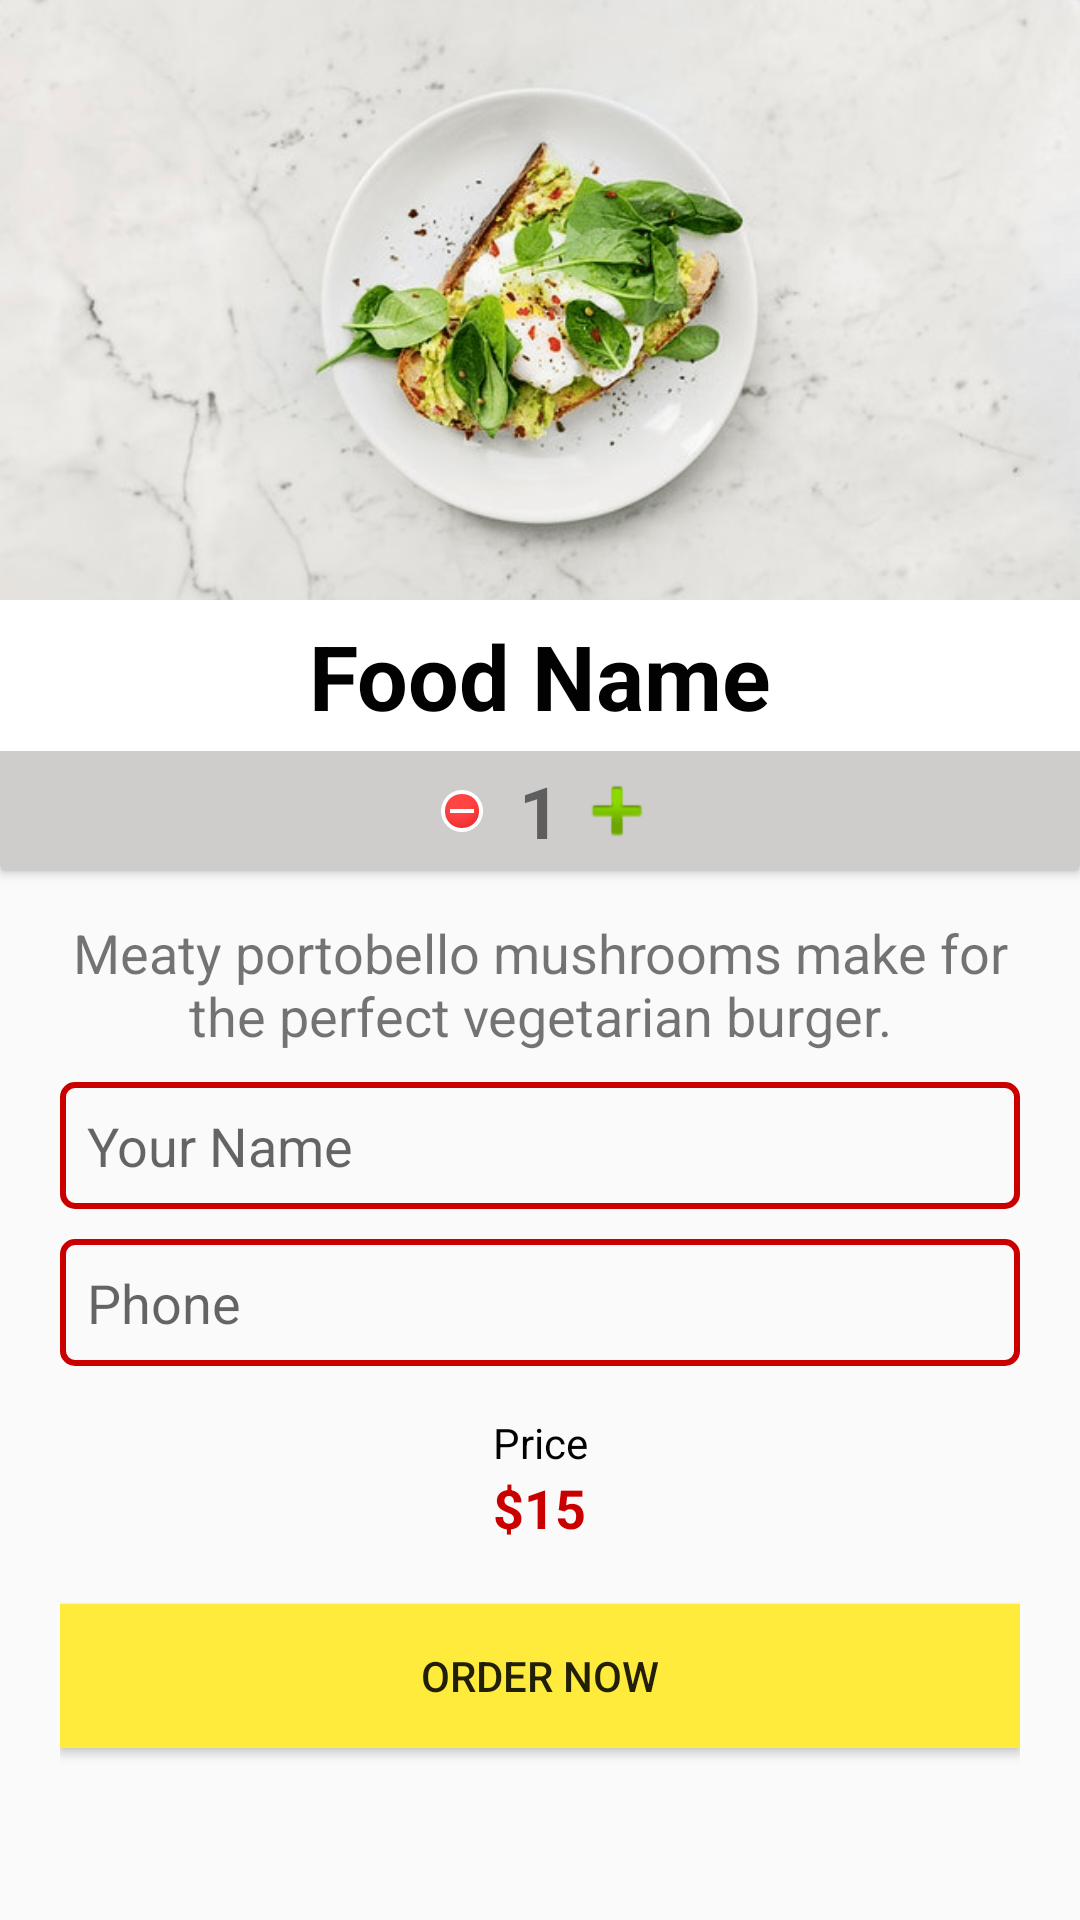

This screen was rendered from an Android layout file. Write that file and the resources it references.
<!-- AndroidManifest.xml: application theme AppTheme -->
<!-- res/layout/activity_detail.xml -->
<?xml version="1.0" encoding="utf-8"?>

<LinearLayout xmlns:android="http://schemas.android.com/apk/res/android"
    xmlns:app="http://schemas.android.com/apk/res-auto"
    xmlns:tools="http://schemas.android.com/tools"
    android:layout_width="match_parent"
    android:layout_height="match_parent"
    android:orientation="vertical"
    tools:context=".DetailActivity">

    <androidx.cardview.widget.CardView
        android:layout_width="match_parent"
        android:layout_height="wrap_content">

        <LinearLayout
            android:layout_width="match_parent"
            android:layout_height="match_parent"
            android:orientation="vertical">

            <ImageView
                android:id="@+id/detailimage"
                android:layout_width="match_parent"
                android:layout_height="200dp"
                android:scaleType="centerCrop"
                app:srcCompat="@drawable/shevtsova" />

            <TextView
                android:id="@+id/foodName"
                android:layout_width="match_parent"
                android:layout_height="wrap_content"
                android:gravity="center"
                android:padding="5dp"
                android:text="Food Name"
                android:textColor="#020202"
                android:textSize="30sp"
                android:textStyle="bold" />

            <LinearLayout
                android:layout_width="match_parent"
                android:layout_height="40dp"
                android:background="#CFCCCC"
                android:gravity="center"
                android:orientation="horizontal"
                android:padding="3dp">

                <ImageView
                    android:id="@+id/subtract"
                    android:layout_width="30dp"
                    android:layout_height="wrap_content"
                    app:srcCompat="@android:drawable/presence_busy" />

                <TextView
                    android:id="@+id/quantity"
                    android:layout_width="wrap_content"
                    android:layout_height="wrap_content"
                    android:layout_marginLeft="4dp"
                    android:layout_marginRight="4dp"
                    android:text="1"
                    android:textSize="24sp"
                    android:textStyle="bold" />

                <ImageView
                    android:id="@+id/add"
                    android:layout_width="30dp"
                    android:layout_height="wrap_content"
                    app:srcCompat="@android:drawable/ic_input_add" />

            </LinearLayout>
        </LinearLayout>
    </androidx.cardview.widget.CardView>

    <LinearLayout
        android:layout_width="match_parent"
        android:layout_height="match_parent"
        android:layout_marginLeft="20dp"
        android:layout_marginRight="20dp"
        android:orientation="vertical">

        <TextView
            android:id="@+id/detailDescription"
            android:layout_width="match_parent"
            android:layout_height="wrap_content"
            android:layout_marginTop="15dp"
            android:layout_marginBottom="10dp"
            android:gravity="center"
            android:text="@string/descriptionFood"
            android:textSize="18sp" />

        <EditText
            android:id="@+id/nameBox"
            android:layout_width="match_parent"
            android:layout_height="wrap_content"
            android:layout_marginBottom="10dp"
            android:background="@drawable/edittext_background"
            android:ems="10"
            android:hint="Your Name"
            android:inputType="textPersonName"
            android:padding="9dp" />

        <EditText
            android:id="@+id/phoneBox"
            android:layout_width="match_parent"
            android:layout_height="wrap_content"
            android:layout_marginBottom="10dp"
            android:background="@drawable/edittext_background"
            android:ems="10"
            android:hint="Phone"
            android:inputType="phone"
            android:padding="9dp" />

        <TextView
            android:id="@+id/textView9"
            android:layout_width="match_parent"
            android:layout_height="wrap_content"
            android:layout_marginTop="6dp"
            android:gravity="center"
            android:text="Price"
            android:textColor="#020202" />

        <LinearLayout
            android:layout_width="match_parent"
            android:layout_height="wrap_content"
            android:gravity="center"
            android:orientation="horizontal">

            <TextView
                android:id="@+id/textView10"
                android:layout_width="wrap_content"
                android:layout_height="wrap_content"
                android:text="$"
                android:textColor="@color/red"
                android:textSize="18sp"
                android:textStyle="bold" />

            <TextView
                android:id="@+id/priceLb1"
                android:layout_width="wrap_content"
                android:layout_height="wrap_content"
                android:text="15"
                android:textColor="@color/red"
                android:textSize="18sp"
                android:textStyle="bold" />
        </LinearLayout>

        <Button
            android:id="@+id/insertBtn"
            android:layout_width="match_parent"
            android:layout_height="wrap_content"
            android:layout_marginTop="20dp"
            android:background="#FFEB3B"
            android:text="Order Now" />

    </LinearLayout>

</LinearLayout>
<!-- resources referenced by this layout -->
<resources>
  <color name="red">#CA0000</color>
  <!-- drawable edittext_background (drawable) -->
  <?xml version="1.0" encoding="utf-8"?>
  
  <shape xmlns:android="http://schemas.android.com/apk/res/android">
  
      <stroke
  
          android:color="@color/red"
  
          android:width="2dp"
  
          />
  
      <corners
          android:radius="4dp"
          />
  
  </shape>
  <!-- drawable shevtsova: png bitmap (drawable, 116661 bytes) -->
  <string name="descriptionFood">Meaty portobello mushrooms make for the perfect vegetarian burger.</string>
  <style name="AppTheme" parent="Theme.AppCompat.DayNight">
          
          <item name="colorPrimary">@color/colorPrimary</item>
          <item name="colorPrimaryDark">@color/colorPrimaryDark</item>
          <item name="colorAccent">@color/colorAccent</item>
      </style>
  <color name="colorPrimary">#f4d300</color>
  <color name="colorPrimaryDark">#D8BB03</color>
  <color name="colorAccent">#03DAC5</color>
</resources>
